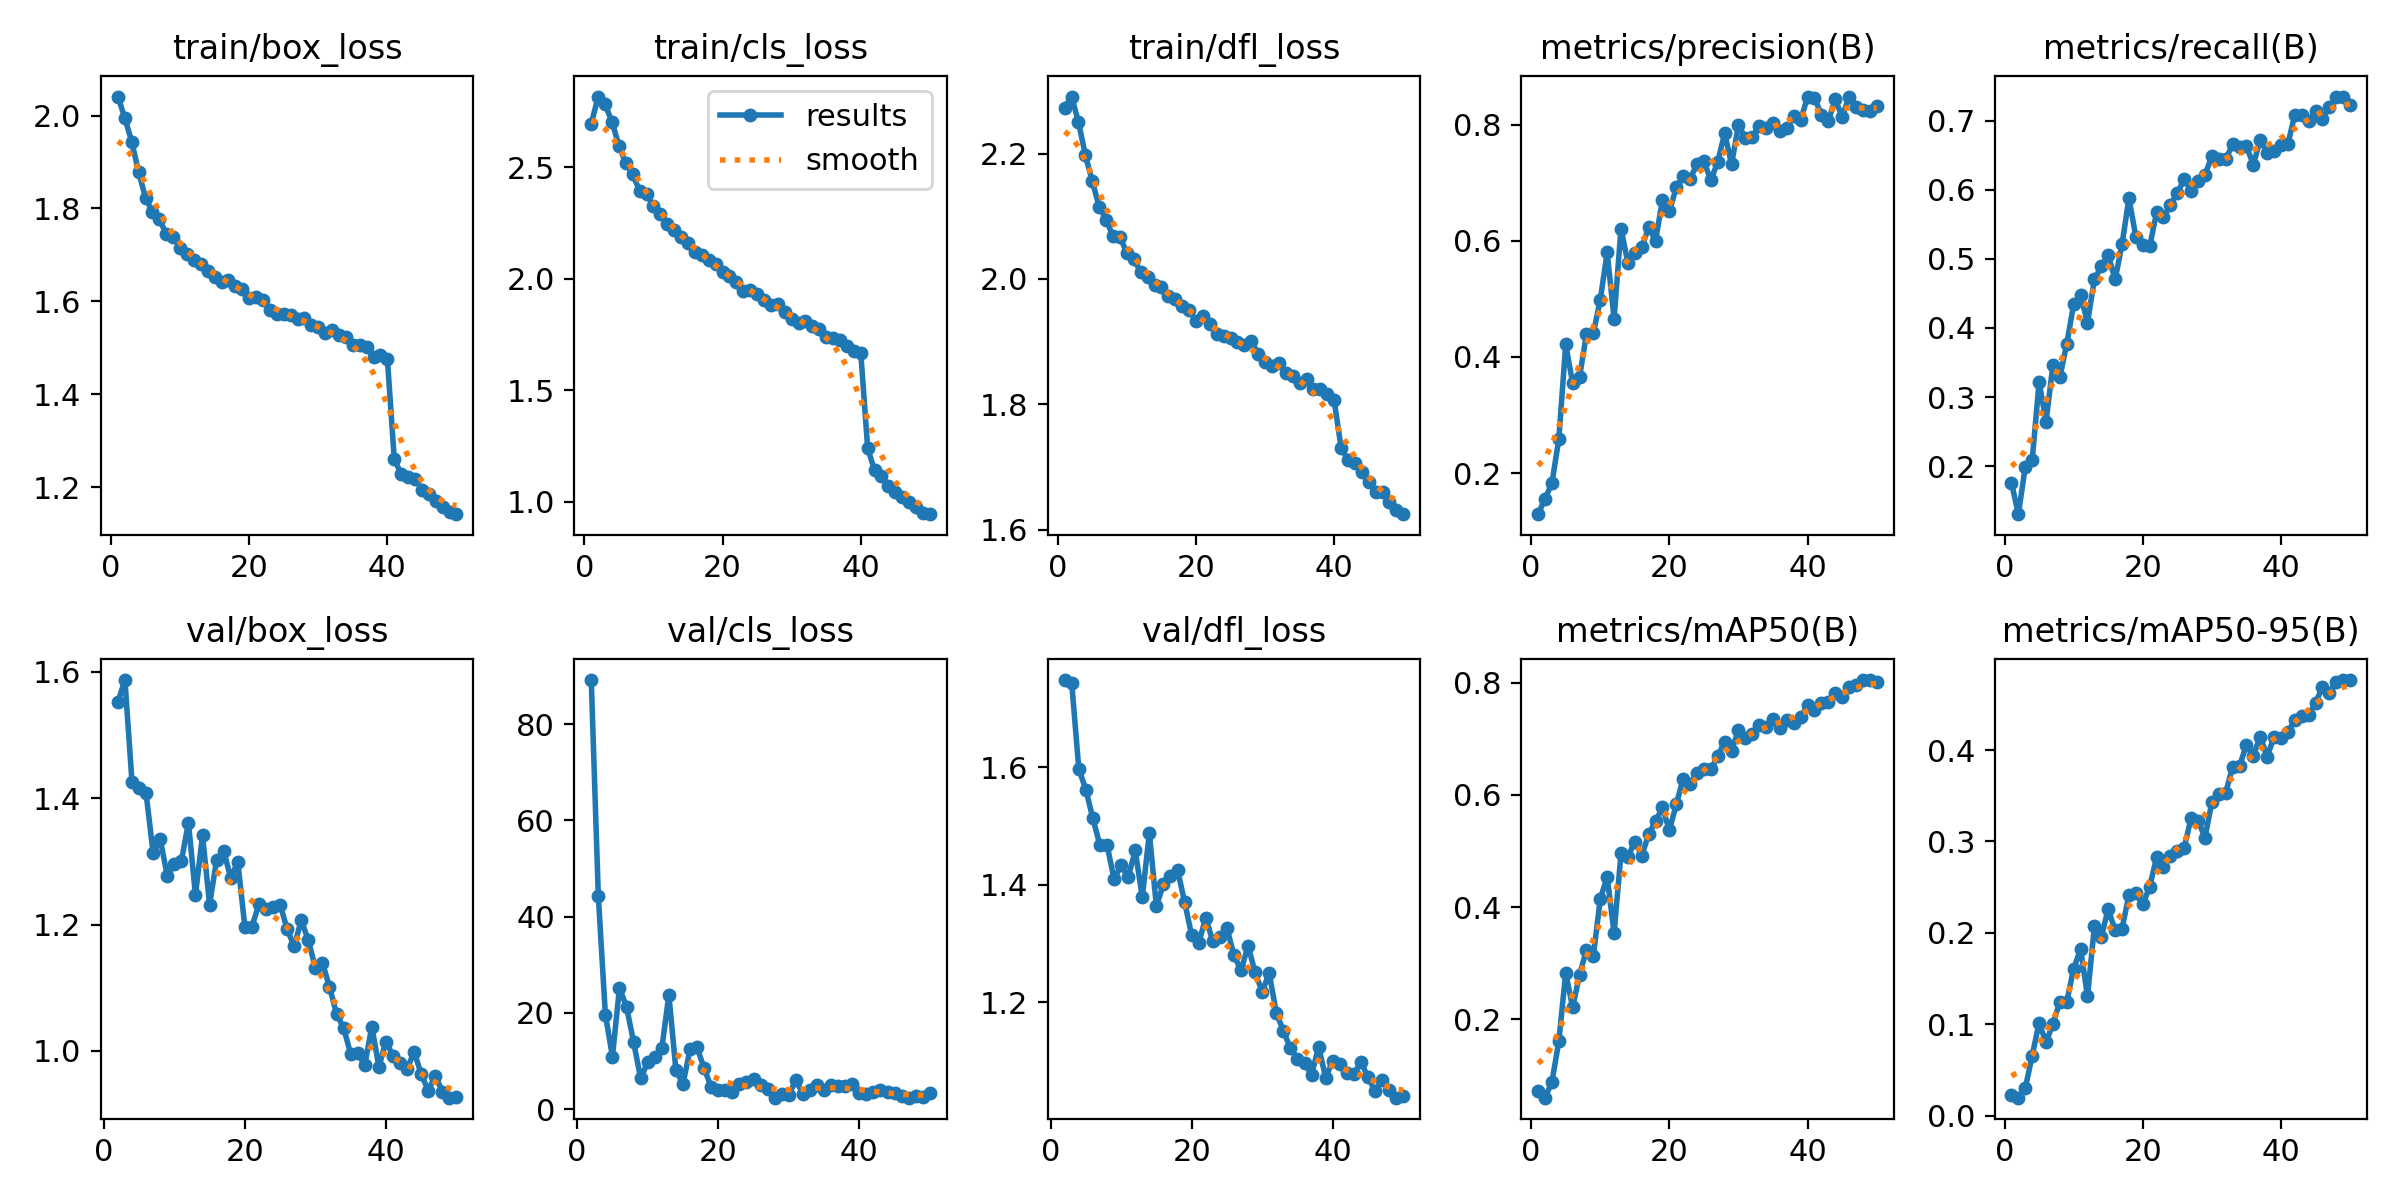

Values plotted in this chart, from the file beside it:
epoch, time, train/box_loss, train/cls_loss, train/dfl_loss, metrics/precision(B), metrics/recall(B), metrics/mAP50(B), metrics/mAP50-95(B), val/box_loss, val/cls_loss, val/dfl_loss, lr/pg0, lr/pg1, lr/pg2
1, 113.4, 2.041, 2.695, 2.273, 0.1292, 0.1759, 0.07243, 0.02311, nan, nan, nan, 0.0006652, 0.0006652, 0.0006652
2, 216.6, 1.995, 2.817, 2.291, 0.1557, 0.1303, 0.06031, 0.01975, 1.552, 89.13, 1.748, 0.001305, 0.001305, 0.001305
3, 314.8, 1.944, 2.782, 2.25, 0.1824, 0.1991, 0.08803, 0.03025, 1.587, 44.2, 1.743, 0.001919, 0.001919, 0.001919
4, 418.1, 1.879, 2.703, 2.197, 0.2581, 0.2087, 0.1606, 0.06578, 1.426, 19.67, 1.597, 0.001881, 0.001881, 0.001881
5, 521, 1.823, 2.597, 2.156, 0.4217, 0.322, 0.2829, 0.1017, 1.416, 10.94, 1.562, 0.001842, 0.001842, 0.001842
6, 620.7, 1.792, 2.517, 2.115, 0.3552, 0.2643, 0.2214, 0.08016, 1.408, 25.21, 1.513, 0.001802, 0.001802, 0.001802
7, 719.7, 1.778, 2.468, 2.095, 0.3655, 0.3464, 0.2789, 0.1008, 1.313, 21.25, 1.467, 0.001762, 0.001762, 0.001762
8, 824.9, 1.745, 2.393, 2.068, 0.4393, 0.3284, 0.3242, 0.1244, 1.335, 13.97, 1.468, 0.001723, 0.001723, 0.001723
9, 926.5, 1.74, 2.378, 2.067, 0.4407, 0.3771, 0.3132, 0.1247, 1.277, 6.403, 1.409, 0.001683, 0.001683, 0.001683
10, 1030, 1.716, 2.324, 2.042, 0.4986, 0.4343, 0.4142, 0.1609, 1.296, 9.826, 1.433, 0.001644, 0.001644, 0.001644
11, 1135, 1.701, 2.29, 2.032, 0.58, 0.4481, 0.4542, 0.1823, 1.3, 10.87, 1.412, 0.001604, 0.001604, 0.001604
12, 1233, 1.689, 2.247, 2.011, 0.4661, 0.4078, 0.3531, 0.1307, 1.361, 12.64, 1.458, 0.001564, 0.001564, 0.001564
13, 1336, 1.68, 2.218, 2.003, 0.621, 0.4703, 0.4956, 0.207, 1.247, 23.75, 1.379, 0.001525, 0.001525, 0.001525
14, 1437, 1.666, 2.189, 1.991, 0.5618, 0.4894, 0.4896, 0.196, 1.341, 8.11, 1.488, 0.001485, 0.001485, 0.001485
15, 1540, 1.652, 2.159, 1.987, 0.5783, 0.5053, 0.5169, 0.2259, 1.231, 5.267, 1.364, 0.001446, 0.001446, 0.001446
16, 1641, 1.642, 2.119, 1.973, 0.5886, 0.4703, 0.4915, 0.2027, 1.302, 12.44, 1.4, 0.001406, 0.001406, 0.001406
17, 1743, 1.646, 2.104, 1.968, 0.6233, 0.5212, 0.5298, 0.2047, 1.317, 12.83, 1.414, 0.001366, 0.001366, 0.001366
18, 1848, 1.633, 2.083, 1.957, 0.6, 0.5879, 0.5533, 0.2414, 1.274, 8.503, 1.425, 0.001327, 0.001327, 0.001327
19, 1945, 1.627, 2.066, 1.951, 0.6709, 0.5318, 0.5776, 0.2437, 1.3, 4.629, 1.371, 0.001287, 0.001287, 0.001287
20, 2052, 1.608, 2.028, 1.933, 0.651, 0.5197, 0.5367, 0.2312, 1.196, 3.928, 1.314, 0.001248, 0.001248, 0.001248
21, 2154, 1.61, 2.013, 1.941, 0.6919, 0.518, 0.5834, 0.2502, 1.197, 4.079, 1.301, 0.001208, 0.001208, 0.001208
22, 2254, 1.603, 1.987, 1.927, 0.7117, 0.5673, 0.6293, 0.2829, 1.232, 3.502, 1.344, 0.001168, 0.001168, 0.001168
23, 2360, 1.582, 1.945, 1.912, 0.7071, 0.5601, 0.6197, 0.2722, 1.225, 5.237, 1.304, 0.001129, 0.001129, 0.001129
24, 2461, 1.573, 1.95, 1.909, 0.7319, 0.5784, 0.6384, 0.2843, 1.228, 5.655, 1.311, 0.001089, 0.001089, 0.001089
25, 2560, 1.573, 1.933, 1.905, 0.7371, 0.5953, 0.6461, 0.2897, 1.232, 6.361, 1.327, 0.00105, 0.00105, 0.00105
26, 2662, 1.571, 1.905, 1.899, 0.7043, 0.6155, 0.6457, 0.2933, 1.192, 5.106, 1.28, 0.00101, 0.00101, 0.00101
27, 2766, 1.562, 1.88, 1.895, 0.7362, 0.5985, 0.6691, 0.3259, 1.166, 4.205, 1.255, 0.0009704, 0.0009704, 0.0009704
28, 2864, 1.565, 1.886, 1.901, 0.7855, 0.613, 0.6951, 0.3227, 1.207, 2.446, 1.296, 0.0009308, 0.0009308, 0.0009308
29, 2963, 1.55, 1.853, 1.881, 0.7319, 0.6218, 0.6787, 0.3043, 1.175, 3.271, 1.251, 0.0008912, 0.0008912, 0.0008912
30, 3068, 1.546, 1.818, 1.867, 0.8001, 0.6488, 0.7157, 0.3428, 1.132, 3.031, 1.218, 0.0008516, 0.0008516, 0.0008516
31, 3167, 1.532, 1.802, 1.861, 0.7768, 0.6441, 0.7022, 0.3523, 1.139, 6.066, 1.25, 0.000812, 0.000812, 0.000812
32, 3273, 1.538, 1.81, 1.866, 0.7795, 0.6441, 0.7092, 0.3531, 1.101, 3.225, 1.182, 0.0007724, 0.0007724, 0.0007724
33, 3377, 1.529, 1.788, 1.85, 0.7977, 0.6663, 0.7244, 0.3818, 1.059, 3.926, 1.152, 0.0007328, 0.0007328, 0.0007328
34, 3474, 1.523, 1.773, 1.846, 0.7936, 0.6621, 0.7217, 0.3823, 1.036, 5.024, 1.122, 0.0006932, 0.0006932, 0.0006932
35, 3579, 1.507, 1.739, 1.835, 0.8026, 0.6632, 0.7352, 0.4057, 0.9952, 3.954, 1.104, 0.0006536, 0.0006536, 0.0006536
36, 3662, 1.505, 1.732, 1.841, 0.789, 0.6367, 0.7194, 0.394, 0.9961, 5.117, 1.096, 0.000614, 0.000614, 0.000614
37, 3741, 1.503, 1.724, 1.825, 0.7943, 0.6727, 0.7336, 0.4148, 0.9775, 4.922, 1.077, 0.0005744, 0.0005744, 0.0005744
38, 3816, 1.48, 1.698, 1.824, 0.815, 0.6532, 0.7288, 0.3929, 1.038, 4.905, 1.124, 0.0005348, 0.0005348, 0.0005348
39, 3866, 1.484, 1.676, 1.816, 0.8075, 0.6568, 0.7383, 0.4141, 0.9748, 5.242, 1.072, 0.0004952, 0.0004952, 0.0004952
40, 3915, 1.477, 1.668, 1.806, 0.8486, 0.6653, 0.7601, 0.4129, 1.015, 3.278, 1.101, 0.0004556, 0.0004556, 0.0004556
41, 3965, 1.26, 1.24, 1.731, 0.8469, 0.6663, 0.7512, 0.4194, 0.9923, 3.249, 1.096, 0.000416, 0.000416, 0.000416
42, 4014, 1.229, 1.141, 1.712, 0.8169, 0.7089, 0.7644, 0.4326, 0.9801, 3.64, 1.079, 0.0003764, 0.0003764, 0.0003764
43, 4063, 1.223, 1.115, 1.707, 0.8062, 0.7087, 0.7658, 0.4376, 0.971, 4.006, 1.078, 0.0003368, 0.0003368, 0.0003368
44, 4112, 1.218, 1.071, 1.692, 0.8441, 0.7, 0.781, 0.4387, 0.9987, 3.674, 1.098, 0.0002972, 0.0002972, 0.0002972
45, 4161, 1.195, 1.046, 1.676, 0.8137, 0.714, 0.7741, 0.4513, 0.9632, 3.277, 1.073, 0.0002576, 0.0002576, 0.0002576
46, 4210, 1.185, 1.022, 1.66, 0.8479, 0.7026, 0.7926, 0.4693, 0.9371, 2.755, 1.049, 0.000218, 0.000218, 0.000218
47, 4259, 1.17, 0.9997, 1.66, 0.8298, 0.7203, 0.7966, 0.4624, 0.9609, 2.41, 1.068, 0.0001784, 0.0001784, 0.0001784
48, 4308, 1.157, 0.9764, 1.644, 0.8249, 0.7352, 0.804, 0.4742, 0.9354, 2.691, 1.052, 0.0001388, 0.0001388, 0.0001388
49, 4357, 1.148, 0.9487, 1.632, 0.8237, 0.7341, 0.8048, 0.4765, 0.9259, 2.639, 1.038, 9.92e-05, 9.92e-05, 9.92e-05
50, 4407, 1.142, 0.9443, 1.625, 0.832, 0.7225, 0.802, 0.4763, 0.9264, 3.396, 1.041, 5.96e-05, 5.96e-05, 5.96e-05
